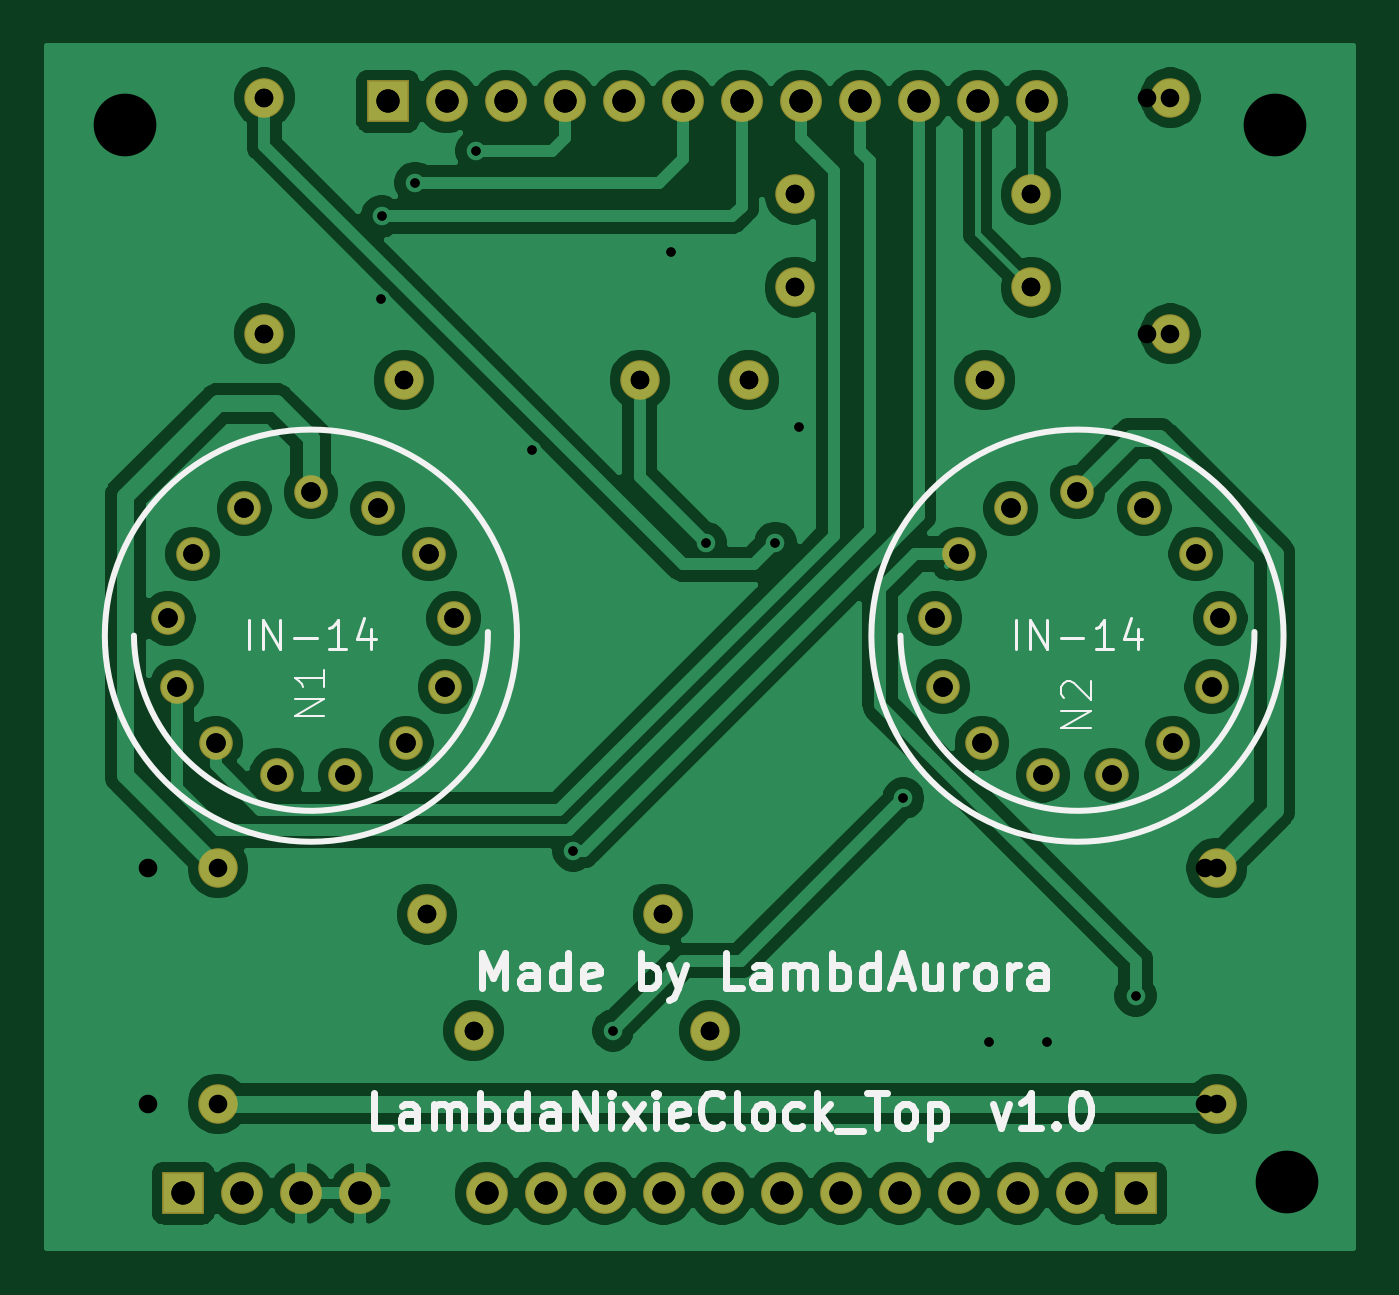
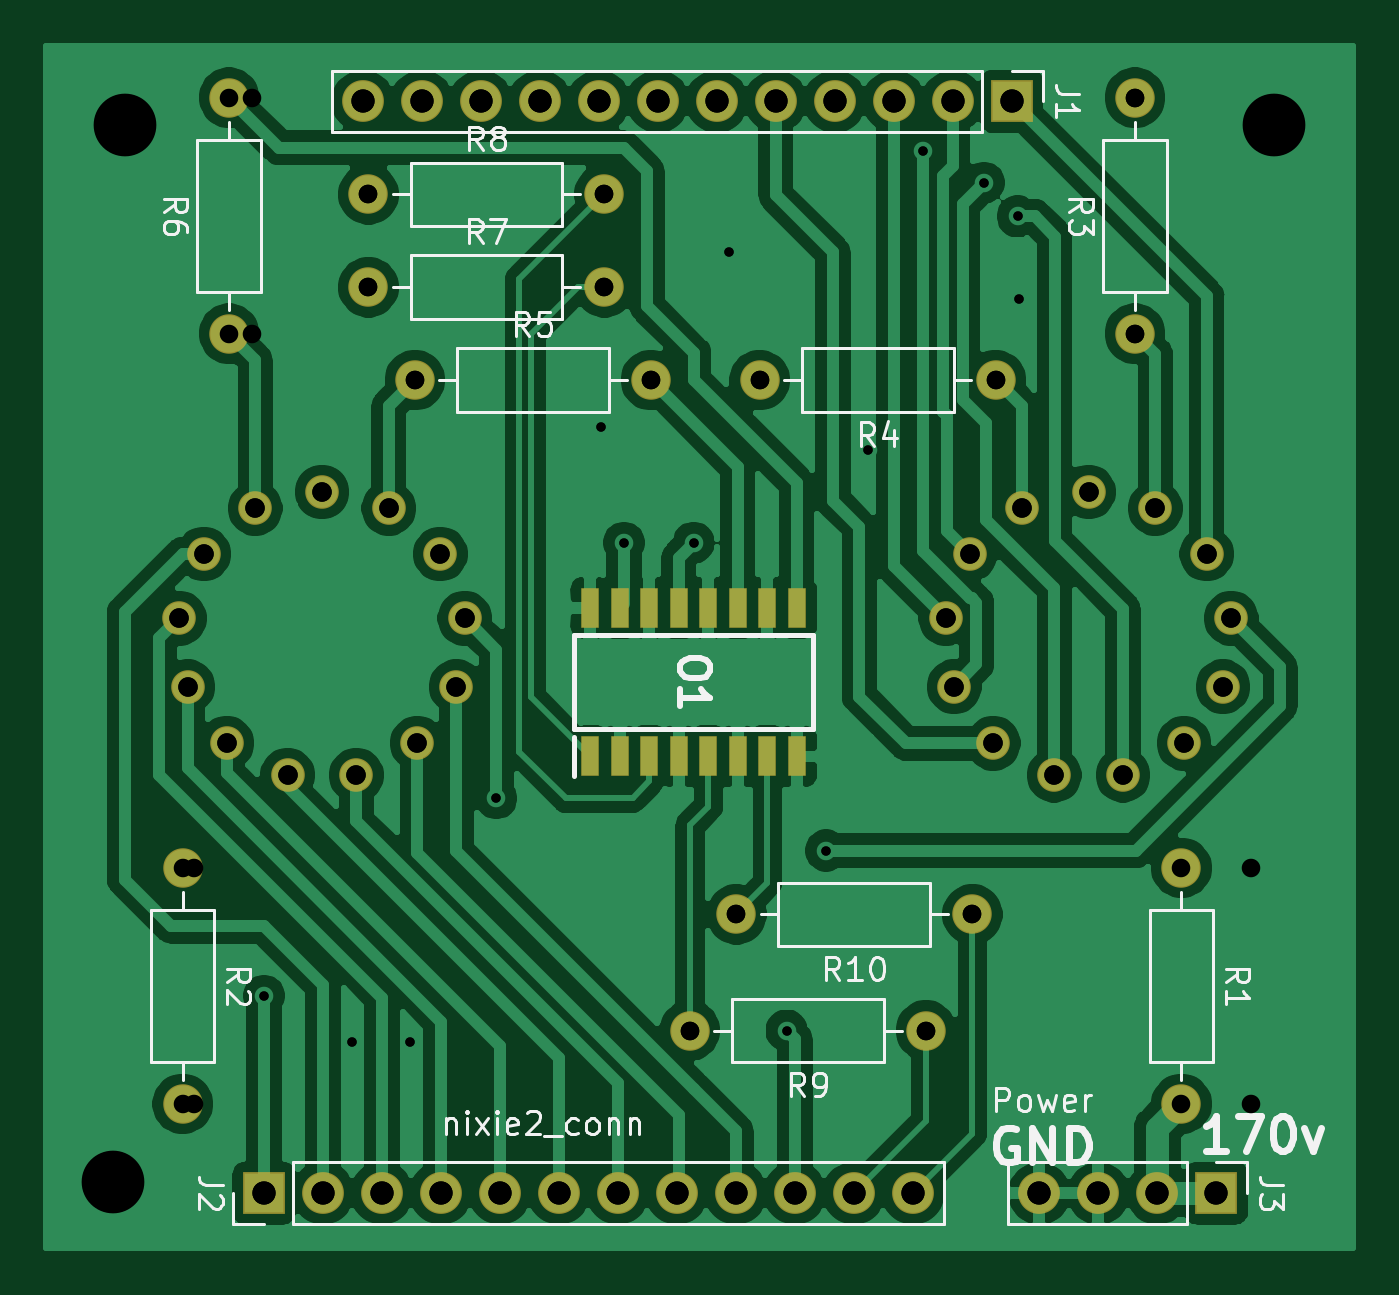
Circuit board: 12 layer files. Board 56.2 x 51.7 mm.
- bottom_copper: nixie_clock_holder-B_Cu.gbl (141935 bytes)
- bottom_mask: nixie_clock_holder-B_Mask.gbs (3339 bytes)
- paste: nixie_clock_holder-B_Paste.gbp (927 bytes)
- bottom_silk: nixie_clock_holder-B_SilkS.gbo (20219 bytes)
- outline: nixie_clock_holder-Edge_Cuts.gm1 (434 bytes)
- top_copper: nixie_clock_holder-F_Cu.gtl (130363 bytes)
- top_mask: nixie_clock_holder-F_Mask.gts (2873 bytes)
- paste: nixie_clock_holder-F_Paste.gtp (461 bytes)
- top_silk: nixie_clock_holder-F_SilkS.gto (14040 bytes)
- drill: nixie_clock_holder-NPTH.drl (268 bytes)
- drill: nixie_clock_holder-PTH.drl (1719 bytes)
- drill: nixie_clock_holder.drl (1742 bytes)

=== bottom_copper: nixie_clock_holder-B_Cu.gbl (141935 bytes, source omitted) ===
=== bottom_mask: nixie_clock_holder-B_Mask.gbs ===
%TF.GenerationSoftware,KiCad,Pcbnew,5.1.6*%
%TF.CreationDate,2020-08-06T12:28:21+02:00*%
%TF.ProjectId,nixie_clock_holder,6e697869-655f-4636-9c6f-636b5f686f6c,rev?*%
%TF.SameCoordinates,Original*%
%TF.FileFunction,Soldermask,Bot*%
%TF.FilePolarity,Negative*%
%FSLAX46Y46*%
G04 Gerber Fmt 4.6, Leading zero omitted, Abs format (unit mm)*
G04 Created by KiCad (PCBNEW 5.1.6) date 2020-08-06 12:28:21*
%MOMM*%
%LPD*%
G01*
G04 APERTURE LIST*
%ADD10C,1.446200*%
%ADD11O,1.700000X1.700000*%
%ADD12C,1.700000*%
%ADD13R,0.800000X1.750000*%
%ADD14O,1.800000X1.800000*%
%ADD15R,1.800000X1.800000*%
G04 APERTURE END LIST*
D10*
%TO.C,N1*%
X183875280Y-98521220D03*
X178124720Y-98521220D03*
X181000000Y-97812560D03*
X174855740Y-103255780D03*
X175213880Y-106194560D03*
X176895360Y-108632960D03*
X179519180Y-110009640D03*
X182480820Y-110009640D03*
X185104640Y-108632960D03*
X186786120Y-106194560D03*
X187144260Y-103255780D03*
X186092700Y-100484640D03*
X175907300Y-100484640D03*
%TD*%
%TO.C,N2*%
X216875280Y-98521220D03*
X211124720Y-98521220D03*
X214000000Y-97812560D03*
X207855740Y-103255780D03*
X208213880Y-106194560D03*
X209895360Y-108632960D03*
X212519180Y-110009640D03*
X215480820Y-110009640D03*
X218104640Y-108632960D03*
X219786120Y-106194560D03*
X220144260Y-103255780D03*
X219092700Y-100484640D03*
X208907300Y-100484640D03*
%TD*%
D11*
%TO.C,R10*%
X196160000Y-116000000D03*
D12*
X186000000Y-116000000D03*
%TD*%
D11*
%TO.C,R9*%
X198160000Y-121000000D03*
D12*
X188000000Y-121000000D03*
%TD*%
D11*
%TO.C,R8*%
X201840000Y-85000000D03*
D12*
X212000000Y-85000000D03*
%TD*%
D11*
%TO.C,R7*%
X201840000Y-89000000D03*
D12*
X212000000Y-89000000D03*
%TD*%
D11*
%TO.C,R6*%
X218000000Y-80840000D03*
D12*
X218000000Y-91000000D03*
%TD*%
D11*
%TO.C,R5*%
X199840000Y-93000000D03*
D12*
X210000000Y-93000000D03*
%TD*%
D11*
%TO.C,R4*%
X195160000Y-93000000D03*
D12*
X185000000Y-93000000D03*
%TD*%
D11*
%TO.C,R3*%
X179000000Y-80840000D03*
D12*
X179000000Y-91000000D03*
%TD*%
D11*
%TO.C,R2*%
X220000000Y-124160000D03*
D12*
X220000000Y-114000000D03*
%TD*%
D11*
%TO.C,R1*%
X177000000Y-124160000D03*
D12*
X177000000Y-114000000D03*
%TD*%
D13*
%TO.C,O1*%
X202445000Y-102800000D03*
X201175000Y-102800000D03*
X199905000Y-102800000D03*
X198635000Y-102800000D03*
X197365000Y-102800000D03*
X196095000Y-102800000D03*
X194825000Y-102800000D03*
X193555000Y-102800000D03*
X193555000Y-109200000D03*
X194825000Y-109200000D03*
X196095000Y-109200000D03*
X197365000Y-109200000D03*
X198635000Y-109200000D03*
X199905000Y-109200000D03*
X201175000Y-109200000D03*
X202445000Y-109200000D03*
%TD*%
D14*
%TO.C,J3*%
X183120000Y-128000000D03*
X180580000Y-128000000D03*
X178040000Y-128000000D03*
D15*
X175500000Y-128000000D03*
%TD*%
D14*
%TO.C,J2*%
X188560000Y-128000000D03*
X191100000Y-128000000D03*
X193640000Y-128000000D03*
X196180000Y-128000000D03*
X198720000Y-128000000D03*
X201260000Y-128000000D03*
X203800000Y-128000000D03*
X206340000Y-128000000D03*
X208880000Y-128000000D03*
X211420000Y-128000000D03*
X213960000Y-128000000D03*
D15*
X216500000Y-128000000D03*
%TD*%
D14*
%TO.C,J1*%
X212240000Y-81000000D03*
X209700000Y-81000000D03*
X207160000Y-81000000D03*
X204620000Y-81000000D03*
X202080000Y-81000000D03*
X199540000Y-81000000D03*
X197000000Y-81000000D03*
X194460000Y-81000000D03*
X191920000Y-81000000D03*
X189380000Y-81000000D03*
X186840000Y-81000000D03*
D15*
X184300000Y-81000000D03*
%TD*%
M02*

=== paste: nixie_clock_holder-B_Paste.gbp ===
%TF.GenerationSoftware,KiCad,Pcbnew,5.1.6*%
%TF.CreationDate,2020-08-06T12:28:21+02:00*%
%TF.ProjectId,nixie_clock_holder,6e697869-655f-4636-9c6f-636b5f686f6c,rev?*%
%TF.SameCoordinates,Original*%
%TF.FileFunction,Paste,Bot*%
%TF.FilePolarity,Positive*%
%FSLAX46Y46*%
G04 Gerber Fmt 4.6, Leading zero omitted, Abs format (unit mm)*
G04 Created by KiCad (PCBNEW 5.1.6) date 2020-08-06 12:28:21*
%MOMM*%
%LPD*%
G01*
G04 APERTURE LIST*
%ADD10R,0.700000X1.650000*%
G04 APERTURE END LIST*
D10*
%TO.C,O1*%
X202445000Y-102800000D03*
X201175000Y-102800000D03*
X199905000Y-102800000D03*
X198635000Y-102800000D03*
X197365000Y-102800000D03*
X196095000Y-102800000D03*
X194825000Y-102800000D03*
X193555000Y-102800000D03*
X193555000Y-109200000D03*
X194825000Y-109200000D03*
X196095000Y-109200000D03*
X197365000Y-109200000D03*
X198635000Y-109200000D03*
X199905000Y-109200000D03*
X201175000Y-109200000D03*
X202445000Y-109200000D03*
%TD*%
M02*

=== bottom_silk: nixie_clock_holder-B_SilkS.gbo (20219 bytes, source omitted) ===
=== outline: nixie_clock_holder-Edge_Cuts.gm1 ===
%TF.GenerationSoftware,KiCad,Pcbnew,5.1.6*%
%TF.CreationDate,2020-08-06T12:28:21+02:00*%
%TF.ProjectId,nixie_clock_holder,6e697869-655f-4636-9c6f-636b5f686f6c,rev?*%
%TF.SameCoordinates,Original*%
%TF.FileFunction,Profile,NP*%
%FSLAX46Y46*%
G04 Gerber Fmt 4.6, Leading zero omitted, Abs format (unit mm)*
G04 Created by KiCad (PCBNEW 5.1.6) date 2020-08-06 12:28:21*
%MOMM*%
%LPD*%
G01*
G04 APERTURE LIST*
G04 APERTURE END LIST*
M02*

=== top_copper: nixie_clock_holder-F_Cu.gtl (130363 bytes, source omitted) ===
=== top_mask: nixie_clock_holder-F_Mask.gts ===
%TF.GenerationSoftware,KiCad,Pcbnew,5.1.6*%
%TF.CreationDate,2020-08-06T12:28:21+02:00*%
%TF.ProjectId,nixie_clock_holder,6e697869-655f-4636-9c6f-636b5f686f6c,rev?*%
%TF.SameCoordinates,Original*%
%TF.FileFunction,Soldermask,Top*%
%TF.FilePolarity,Negative*%
%FSLAX46Y46*%
G04 Gerber Fmt 4.6, Leading zero omitted, Abs format (unit mm)*
G04 Created by KiCad (PCBNEW 5.1.6) date 2020-08-06 12:28:21*
%MOMM*%
%LPD*%
G01*
G04 APERTURE LIST*
%ADD10C,1.446200*%
%ADD11O,1.700000X1.700000*%
%ADD12C,1.700000*%
%ADD13O,1.800000X1.800000*%
%ADD14R,1.800000X1.800000*%
G04 APERTURE END LIST*
D10*
%TO.C,N1*%
X183875280Y-98521220D03*
X178124720Y-98521220D03*
X181000000Y-97812560D03*
X174855740Y-103255780D03*
X175213880Y-106194560D03*
X176895360Y-108632960D03*
X179519180Y-110009640D03*
X182480820Y-110009640D03*
X185104640Y-108632960D03*
X186786120Y-106194560D03*
X187144260Y-103255780D03*
X186092700Y-100484640D03*
X175907300Y-100484640D03*
%TD*%
%TO.C,N2*%
X216875280Y-98521220D03*
X211124720Y-98521220D03*
X214000000Y-97812560D03*
X207855740Y-103255780D03*
X208213880Y-106194560D03*
X209895360Y-108632960D03*
X212519180Y-110009640D03*
X215480820Y-110009640D03*
X218104640Y-108632960D03*
X219786120Y-106194560D03*
X220144260Y-103255780D03*
X219092700Y-100484640D03*
X208907300Y-100484640D03*
%TD*%
D11*
%TO.C,R10*%
X196160000Y-116000000D03*
D12*
X186000000Y-116000000D03*
%TD*%
D11*
%TO.C,R9*%
X198160000Y-121000000D03*
D12*
X188000000Y-121000000D03*
%TD*%
D11*
%TO.C,R8*%
X201840000Y-85000000D03*
D12*
X212000000Y-85000000D03*
%TD*%
D11*
%TO.C,R7*%
X201840000Y-89000000D03*
D12*
X212000000Y-89000000D03*
%TD*%
D11*
%TO.C,R6*%
X218000000Y-80840000D03*
D12*
X218000000Y-91000000D03*
%TD*%
D11*
%TO.C,R5*%
X199840000Y-93000000D03*
D12*
X210000000Y-93000000D03*
%TD*%
D11*
%TO.C,R4*%
X195160000Y-93000000D03*
D12*
X185000000Y-93000000D03*
%TD*%
D11*
%TO.C,R3*%
X179000000Y-80840000D03*
D12*
X179000000Y-91000000D03*
%TD*%
D11*
%TO.C,R2*%
X220000000Y-124160000D03*
D12*
X220000000Y-114000000D03*
%TD*%
D11*
%TO.C,R1*%
X177000000Y-124160000D03*
D12*
X177000000Y-114000000D03*
%TD*%
D13*
%TO.C,J3*%
X183120000Y-128000000D03*
X180580000Y-128000000D03*
X178040000Y-128000000D03*
D14*
X175500000Y-128000000D03*
%TD*%
D13*
%TO.C,J2*%
X188560000Y-128000000D03*
X191100000Y-128000000D03*
X193640000Y-128000000D03*
X196180000Y-128000000D03*
X198720000Y-128000000D03*
X201260000Y-128000000D03*
X203800000Y-128000000D03*
X206340000Y-128000000D03*
X208880000Y-128000000D03*
X211420000Y-128000000D03*
X213960000Y-128000000D03*
D14*
X216500000Y-128000000D03*
%TD*%
D13*
%TO.C,J1*%
X212240000Y-81000000D03*
X209700000Y-81000000D03*
X207160000Y-81000000D03*
X204620000Y-81000000D03*
X202080000Y-81000000D03*
X199540000Y-81000000D03*
X197000000Y-81000000D03*
X194460000Y-81000000D03*
X191920000Y-81000000D03*
X189380000Y-81000000D03*
X186840000Y-81000000D03*
D14*
X184300000Y-81000000D03*
%TD*%
M02*

=== paste: nixie_clock_holder-F_Paste.gtp ===
%TF.GenerationSoftware,KiCad,Pcbnew,5.1.6*%
%TF.CreationDate,2020-08-06T12:28:21+02:00*%
%TF.ProjectId,nixie_clock_holder,6e697869-655f-4636-9c6f-636b5f686f6c,rev?*%
%TF.SameCoordinates,Original*%
%TF.FileFunction,Paste,Top*%
%TF.FilePolarity,Positive*%
%FSLAX46Y46*%
G04 Gerber Fmt 4.6, Leading zero omitted, Abs format (unit mm)*
G04 Created by KiCad (PCBNEW 5.1.6) date 2020-08-06 12:28:21*
%MOMM*%
%LPD*%
G01*
G04 APERTURE LIST*
G04 APERTURE END LIST*
M02*

=== top_silk: nixie_clock_holder-F_SilkS.gto (14040 bytes, source omitted) ===
=== drill: nixie_clock_holder-NPTH.drl ===
M48
; DRILL file {KiCad 5.1.6} date Thu Aug  6 12:28:23 2020
; FORMAT={-:-/ absolute / inch / decimal}
; #@! TF.CreationDate,2020-08-06T12:28:23+02:00
; #@! TF.GenerationSoftware,Kicad,Pcbnew,5.1.6
; #@! TF.FileFunction,NonPlated,1,2,NPTH
FMAT,2
INCH
%
G90
G05
T0
M30

=== drill: nixie_clock_holder-PTH.drl ===
M48
; DRILL file {KiCad 5.1.6} date Thu Aug  6 12:28:23 2020
; FORMAT={-:-/ absolute / inch / decimal}
; #@! TF.CreationDate,2020-08-06T12:28:23+02:00
; #@! TF.GenerationSoftware,Kicad,Pcbnew,5.1.6
; #@! TF.FileFunction,Plated,1,2,PTH
FMAT,2
INCH
T1C0.0157
T2C0.0315
T3C0.0330
T4C0.0394
%
G90
G05
T1
X7.2441Y-3.5236
X7.2461Y-3.3839
X7.3031Y-3.3268
X7.4065Y-3.2726
X7.5Y-3.7795
X7.5709Y-4.4587
X7.6378Y-4.7638
X7.7362Y-3.4449
X7.7953Y-3.937
X7.9134Y-3.937
X7.9528Y-3.7402
X8.1299Y-4.3701
X8.2756Y-4.7835
X8.374Y-4.7835
X8.5236Y-4.7047
T2
X7.0472Y-3.1827
X7.0472Y-3.5827
X7.9465Y-3.3465
X8.3465Y-3.3465
X7.3228Y-4.5669
X7.7228Y-4.5669
X6.9685Y-4.4882
X6.9685Y-4.8882
X7.4016Y-4.7638
X7.8016Y-4.7638
X7.8677Y-3.6614
X8.2677Y-3.6614
X8.6614Y-4.4882
X8.6614Y-4.8882
X8.5827Y-3.1827
X8.5827Y-3.5827
X7.2835Y-3.6614
X7.6835Y-3.6614
X7.9465Y-3.5039
X8.3465Y-3.5039
T3
X6.8841Y-4.0652
X6.8982Y-4.1809
X6.9255Y-3.9561
X6.9644Y-4.2769
X7.0128Y-3.8788
X7.0677Y-4.3311
X7.126Y-3.8509
X7.1843Y-4.3311
X7.2392Y-3.8788
X7.2876Y-4.2769
X7.3265Y-3.9561
X7.3538Y-4.1809
X7.3679Y-4.0652
X8.1833Y-4.0652
X8.1974Y-4.1809
X8.2247Y-3.9561
X8.2636Y-4.2769
X8.312Y-3.8788
X8.3669Y-4.3311
X8.4252Y-3.8509
X8.4835Y-4.3311
X8.5384Y-3.8788
X8.5868Y-4.2769
X8.6257Y-3.9561
X8.653Y-4.1809
X8.6671Y-4.0652
T4
X6.9094Y-5.0394
X7.0094Y-5.0394
X7.1094Y-5.0394
X7.2094Y-5.0394
X7.2559Y-3.189
X7.3559Y-3.189
X7.4559Y-3.189
X7.5559Y-3.189
X7.6559Y-3.189
X7.7559Y-3.189
X7.8559Y-3.189
X7.9559Y-3.189
X8.0559Y-3.189
X8.1559Y-3.189
X8.2559Y-3.189
X8.3559Y-3.189
X7.4236Y-5.0394
X7.5236Y-5.0394
X7.6236Y-5.0394
X7.7236Y-5.0394
X7.8236Y-5.0394
X7.9236Y-5.0394
X8.0236Y-5.0394
X8.1236Y-5.0394
X8.2236Y-5.0394
X8.3236Y-5.0394
X8.4236Y-5.0394
X8.5236Y-5.0394
T0
M30

=== drill: nixie_clock_holder.drl ===
M48
; DRILL file {KiCad 5.1.6} date Mon Aug 10 12:56:36 2020
; FORMAT={3:3/ absolute / metric / suppress leading zeros}
; #@! TF.CreationDate,2020-08-10T12:56:36+02:00
; #@! TF.GenerationSoftware,Kicad,Pcbnew,5.1.6
FMAT,2
METRIC,TZ
T1C0.400
T2C0.800
T3C0.838
T4C1.000
T5C2.700
%
G90
G05
T1
X184000Y-89500
X184050Y-85950
X185500Y-84500
X188125Y-83125
X190500Y-96000
X192300Y-113250
X194000Y-121000
X196500Y-87500
X198000Y-100000
X201000Y-100000
X202000Y-95000
X206500Y-111000
X210200Y-121500
X212700Y-121500
X216500Y-119500
T2
X199840Y-93000
X210000Y-93000
X186000Y-116000
X196160Y-116000
X179000Y-80840
X179000Y-91000
X188000Y-121000
X198160Y-121000
X219500Y-114000
X219500Y-124160
X217000Y-80840
X217000Y-91000
X201840Y-89000
X212000Y-89000
X201840Y-85000
X212000Y-85000
X185000Y-93000
X195160Y-93000
X174000Y-114000
X174000Y-124160
T3
X207856Y-103256
X208214Y-106195
X208907Y-100485
X209895Y-108633
X211125Y-98521
X212519Y-110010
X214000Y-97813
X215481Y-110010
X216875Y-98521
X218105Y-108633
X219093Y-100485
X219786Y-106195
X220144Y-103256
X174856Y-103256
X175214Y-106195
X175907Y-100485
X176895Y-108633
X178125Y-98521
X179519Y-110010
X181000Y-97813
X182481Y-110010
X183875Y-98521
X185105Y-108633
X186093Y-100485
X186786Y-106195
X187144Y-103256
T4
X184300Y-81000
X186840Y-81000
X189380Y-81000
X191920Y-81000
X194460Y-81000
X197000Y-81000
X199540Y-81000
X202080Y-81000
X204620Y-81000
X207160Y-81000
X209700Y-81000
X212240Y-81000
X188560Y-128000
X191100Y-128000
X193640Y-128000
X196180Y-128000
X198720Y-128000
X201260Y-128000
X203800Y-128000
X206340Y-128000
X208880Y-128000
X211420Y-128000
X213960Y-128000
X216500Y-128000
X175500Y-128000
X178040Y-128000
X180580Y-128000
X183120Y-128000
T5
X222500Y-82000
X223000Y-127500
X173000Y-82000
T0
M30

